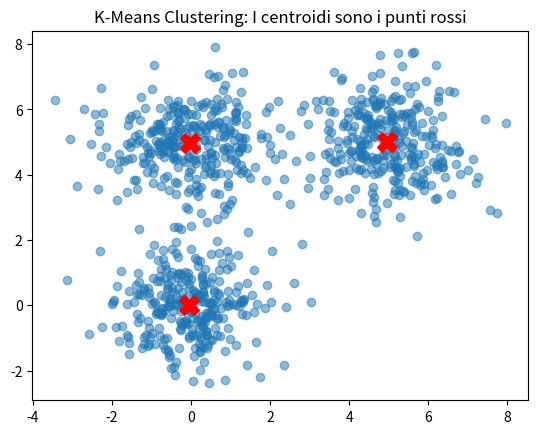

Generate this figure with matplotlib:
import numpy as np
import matplotlib.pyplot as plt

class KMeansScratch:
    def __init__(self, k=3, max_iters=100):
        self.k = k
        self.max_iters = max_iters
        self.centroids = None
        self.clusters = None

    def fit(self, X):
        # 1. Inizializzazione casuale dei centroidi
        idx = np.random.choice(len(X), self.k, replace=False)
        self.centroids = X[idx]

        for _ in range(self.max_iters):
            # 2. Assegnazione: crea una lista di indici per ogni cluster
            self.clusters = [[] for _ in range(self.k)]
            for point_idx, x in enumerate(X):
                # Trova la distanza tra il punto x e tutti i centroidi
                distances = [np.sqrt(np.sum((x - c)**2)) for c in self.centroids]
                closest_idx = np.argmin(distances)
                self.clusters[closest_idx].append(point_idx)

            # Salva i vecchi centroidi per controllare la convergenza
            old_centroids = self.centroids.copy()

            # 3. Aggiornamento: ricalcola la media per ogni cluster
            for i in range(self.k):
                if self.clusters[i]: # Evita errori se un cluster è vuoto
                    self.centroids[i] = np.mean(X[self.clusters[i]], axis=0)

            # Se i centroidi non sono cambiati, abbiamo finito
            if np.all(old_centroids == self.centroids):
                break

    def predict(self, X):
        # Assegna nuovi punti ai cluster esistenti
        predictions = []
        for x in X:
            distances = [np.sqrt(np.sum((x - c)**2)) for c in self.centroids]
            predictions.append(np.argmin(distances))
        return np.array(predictions)

# --- Test con dati toy ---
X = np.random.randn(300, 2) + np.array([0, 0])
X = np.vstack([X, np.random.randn(300, 2) + np.array([5, 5])])
X = np.vstack([X, np.random.randn(300, 2) + np.array([0, 5])])

model = KMeansScratch(k=3)
model.fit(X)

# Visualizzazione
plt.scatter(X[:, 0], X[:, 1], alpha=0.5)
plt.scatter(model.centroids[:, 0], model.centroids[:, 1], c='red', marker='X', s=200)
plt.title("K-Means Clustering: I centroidi sono i punti rossi")
plt.show()
